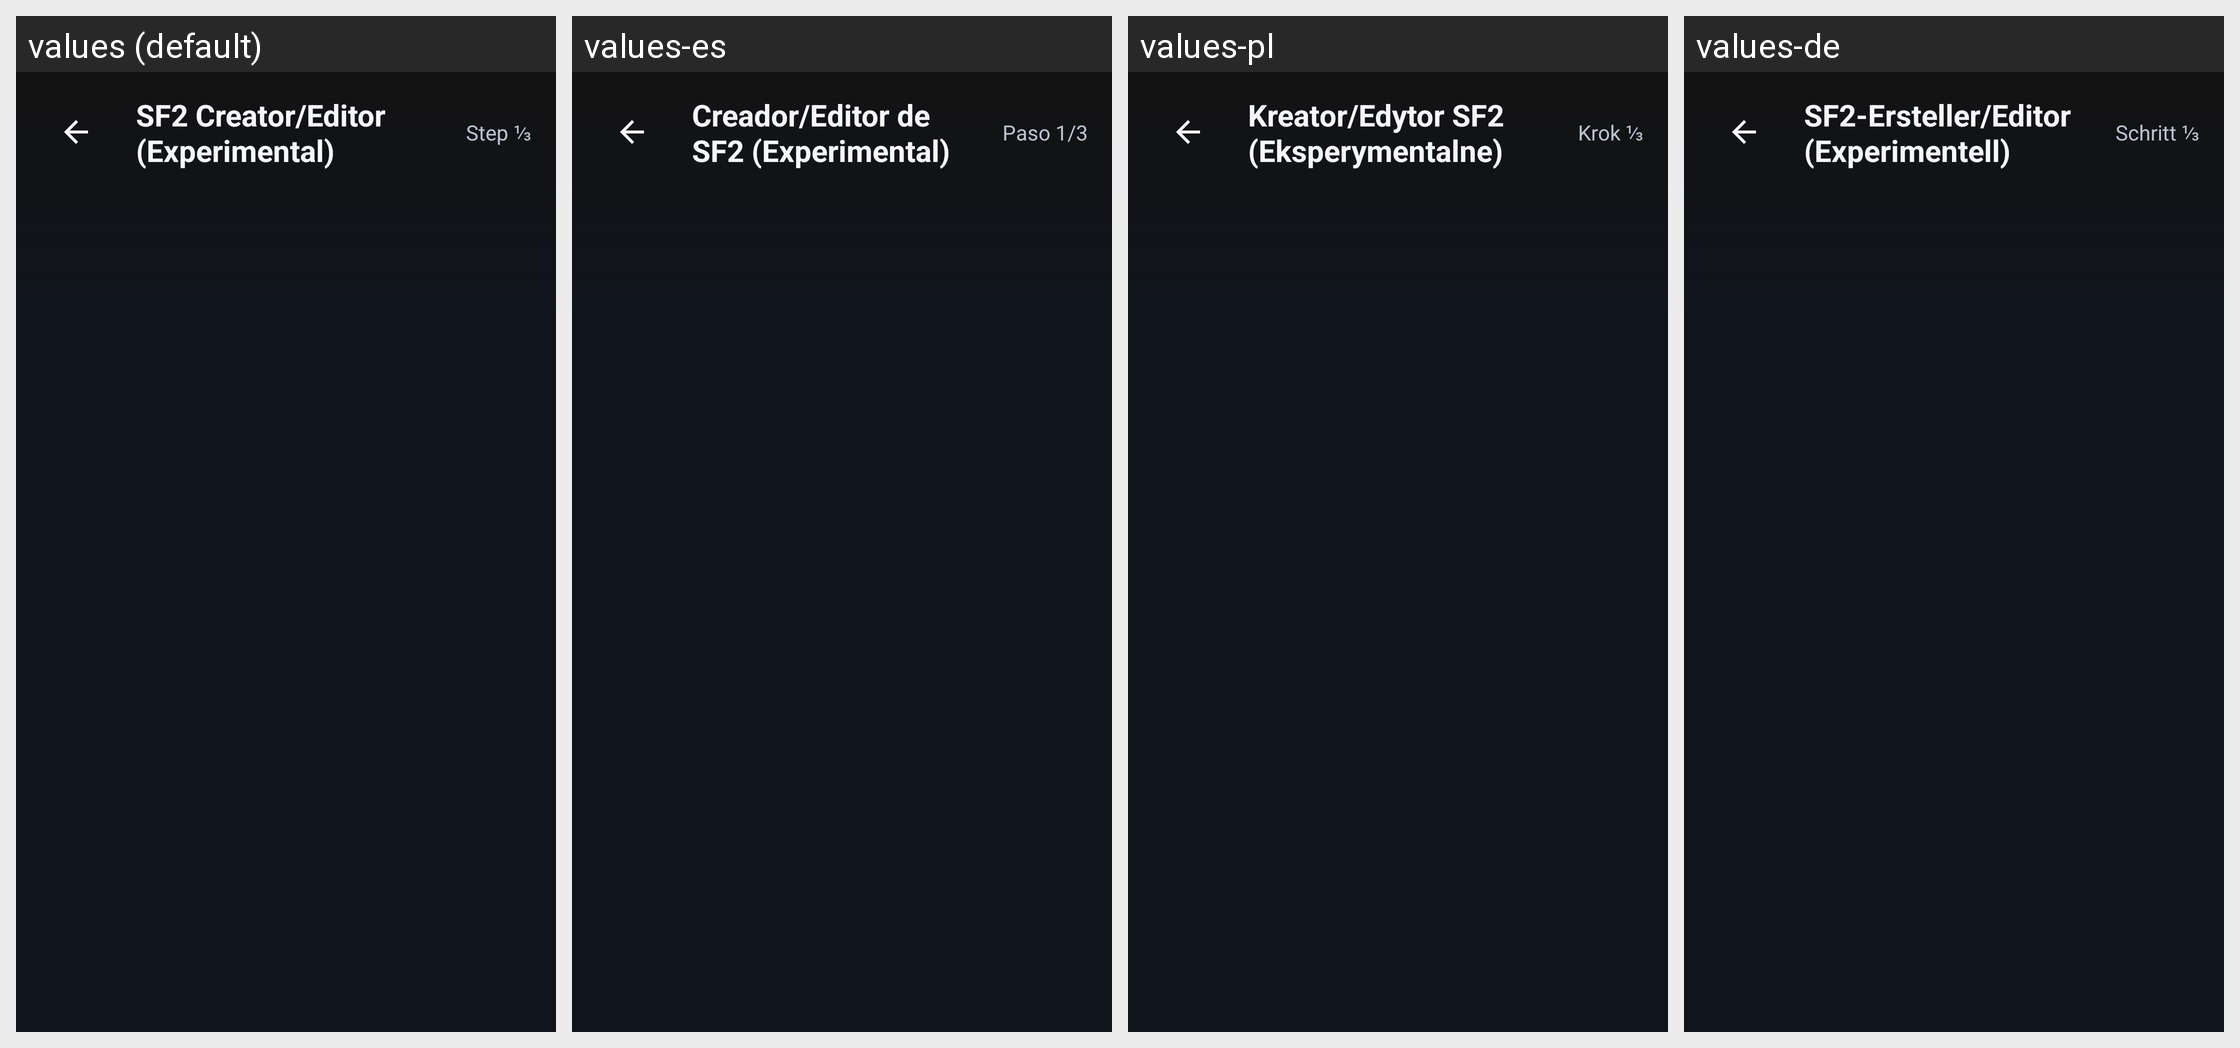

Locale-by-locale string values for the Android screen shown in this grid:
Android screen res/layout/activity_sf2_creator.xml rendered under 4 locales, left to right: values (default), values-es, values-pl, values-de. Device: Nexus 5 (rendered at 1080×1920; each locale shown at half size, 540×960, under a caption strip naming it); theme Theme.A2U.
Other locales in the repository, not shown: values-el, values-fr, values-in, values-it, values-nl, values-pt, values-ro, values-ru, values-tr, values-uk.
Strings drawn on this screen, with the default value and each locale's value (text and hints the layout hard-codes, and strings that could not be matched under every locale, appear in the picture but are not listed):

sf2_creator_title
  values: SF2 Creator/Editor (Experimental)
  values-es: Creador/Editor de SF2 (Experimental)
  values-pl: Kreator/Edytor SF2 (Eksperymentalne)
  values-de: SF2-Ersteller/Editor (Experimentell)

sf2_step_1_of_3
  values: Step ⅓
  values-es: Paso 1/3
  values-pl: Krok ⅓
  values-de: Schritt ⅓
